Image classification data set "Coconut_Dataset" (Selvabharathi0705/Coconut_Quality_Classification on GitHub). Class labels (3): grade 1, grade 2, grade 3.

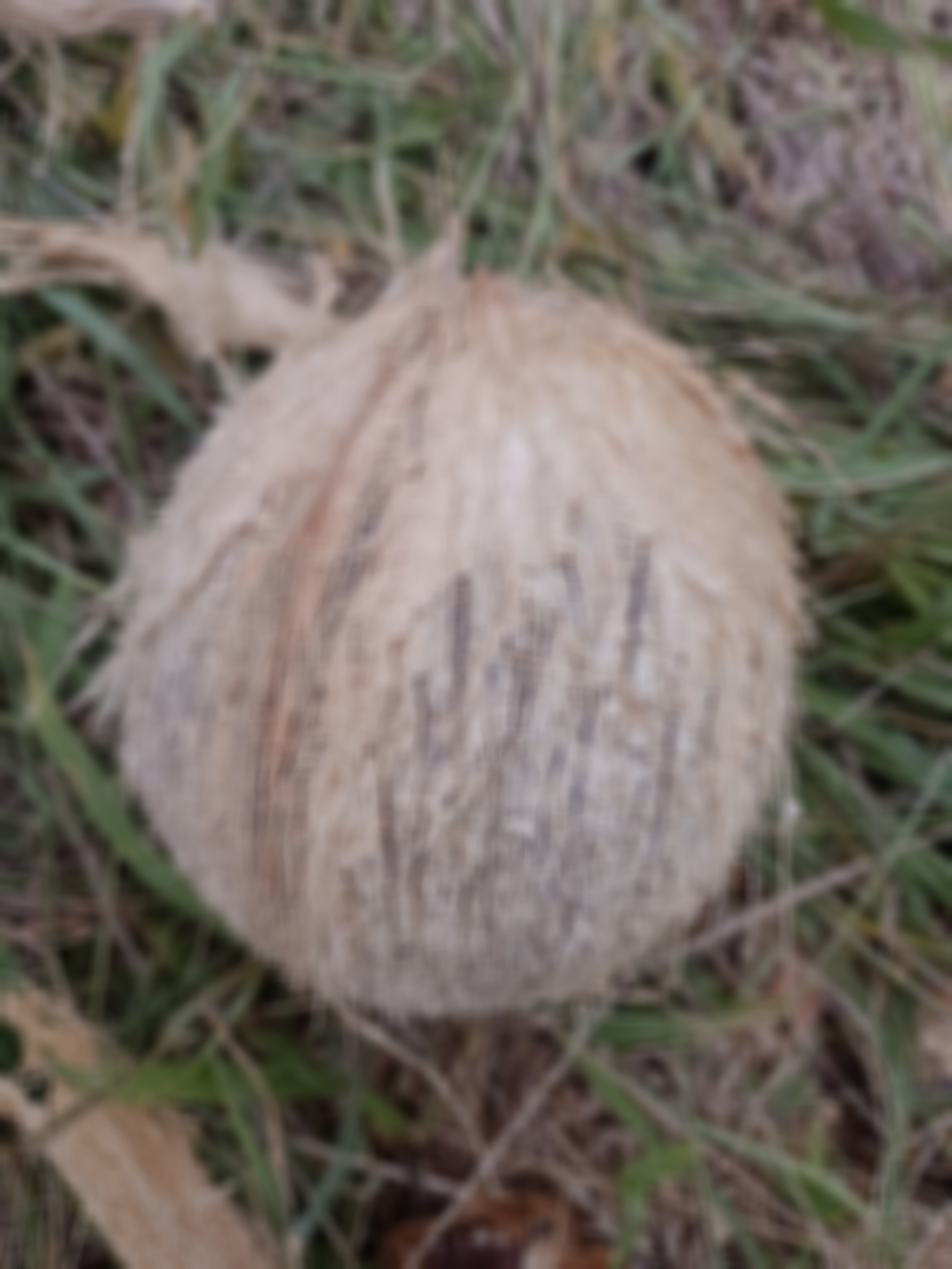
Label: grade 2

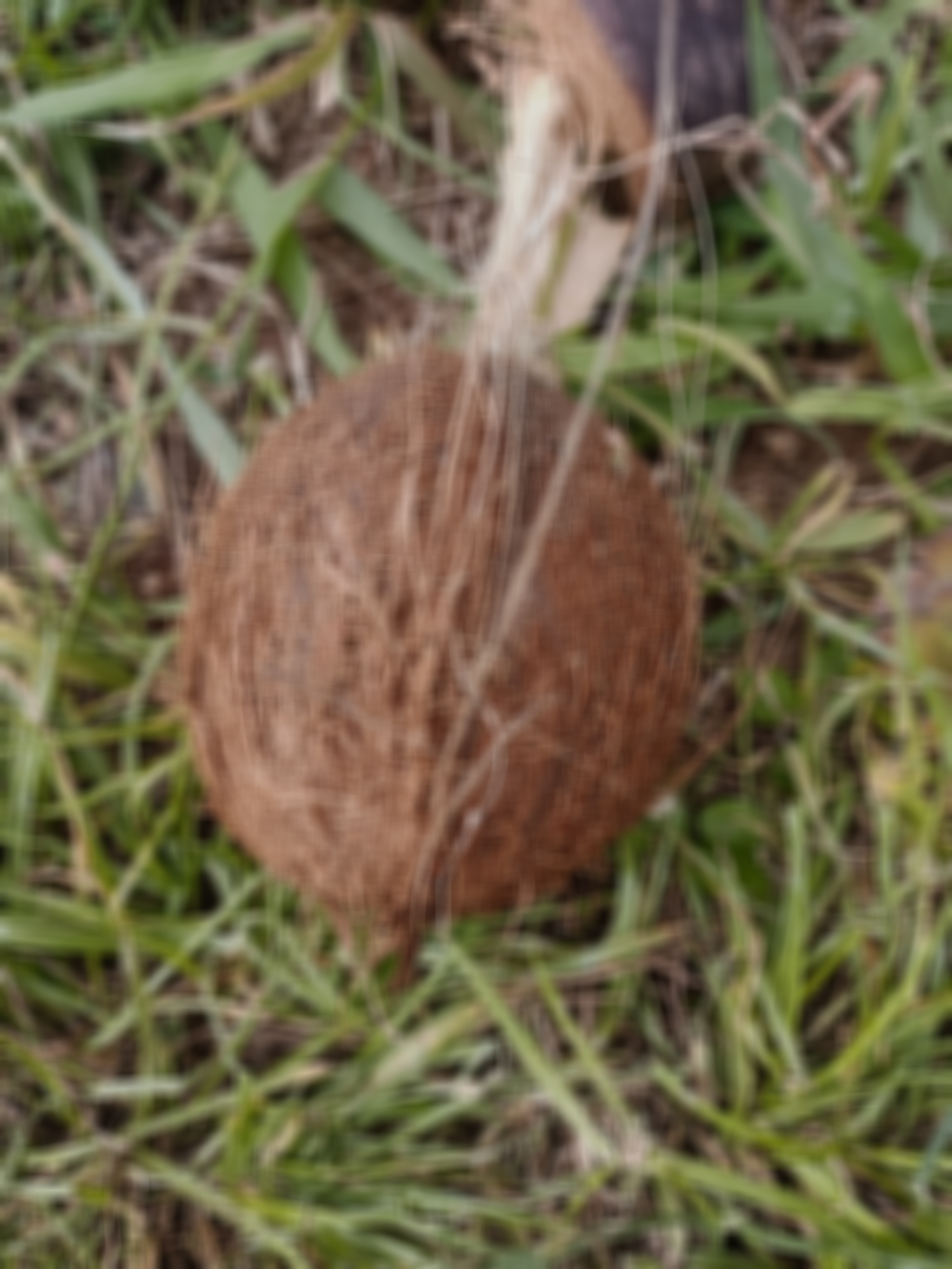
Label: grade 1

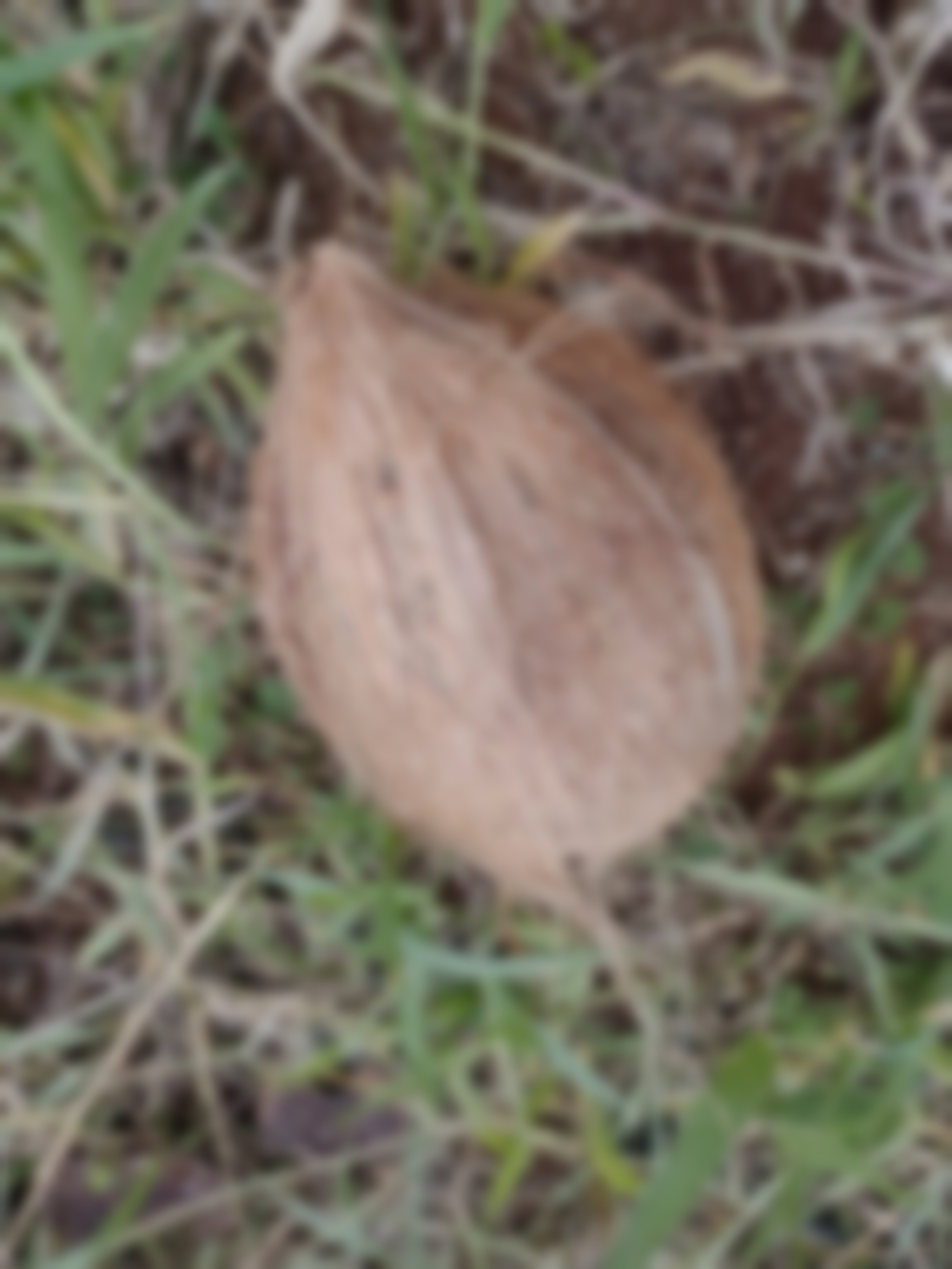
Label: grade 3

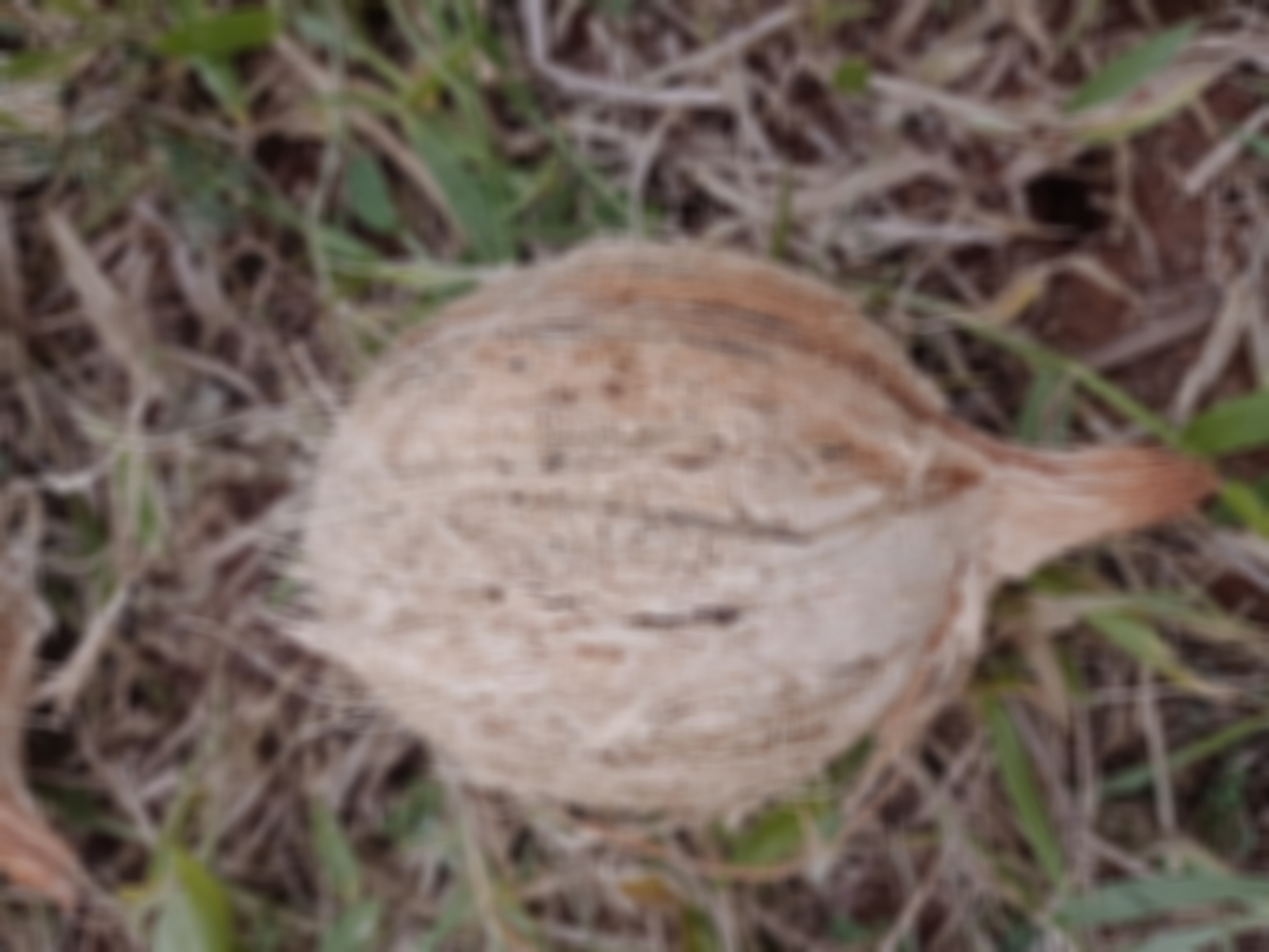
Label: grade 2

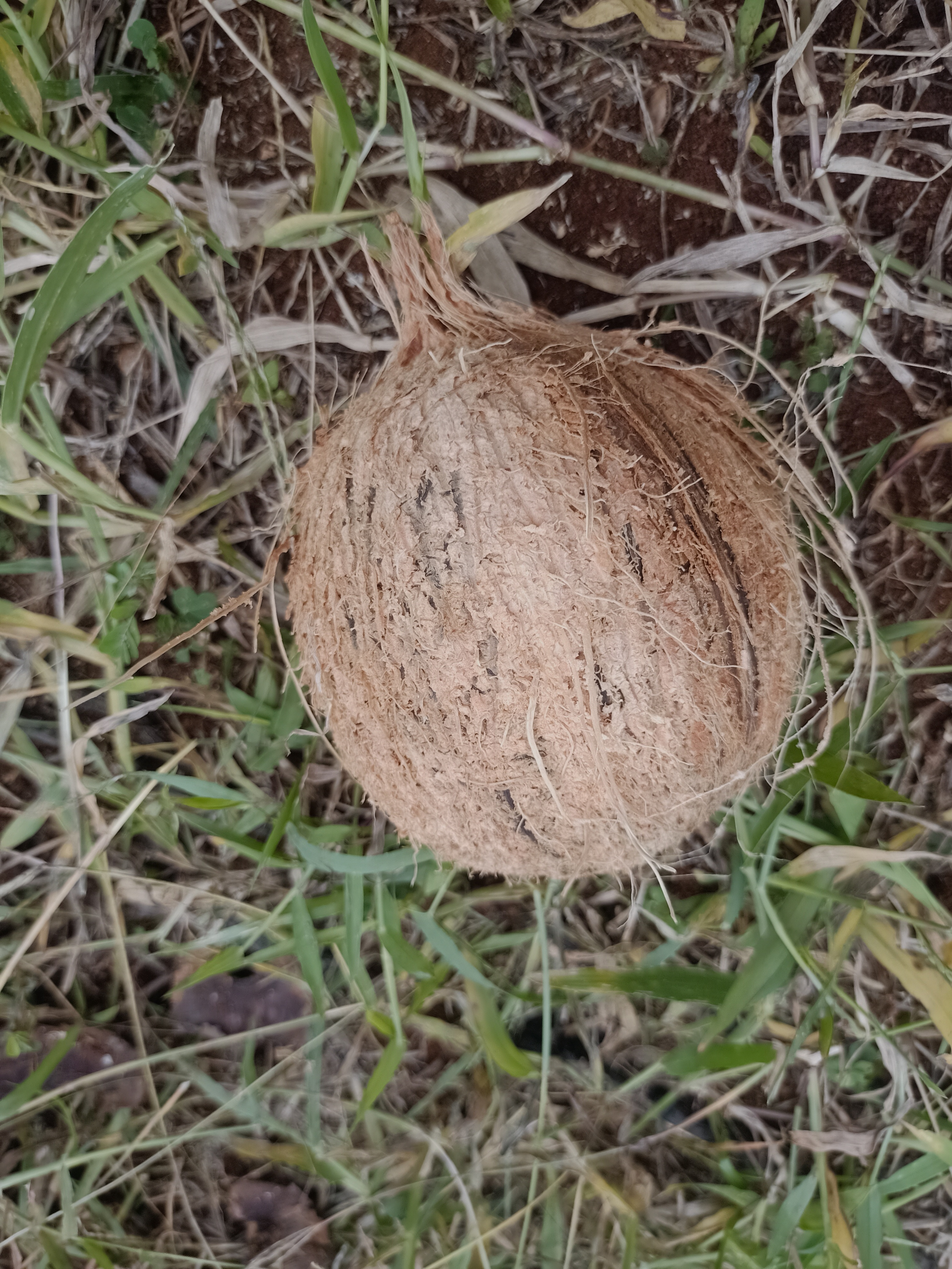
Label: grade 1

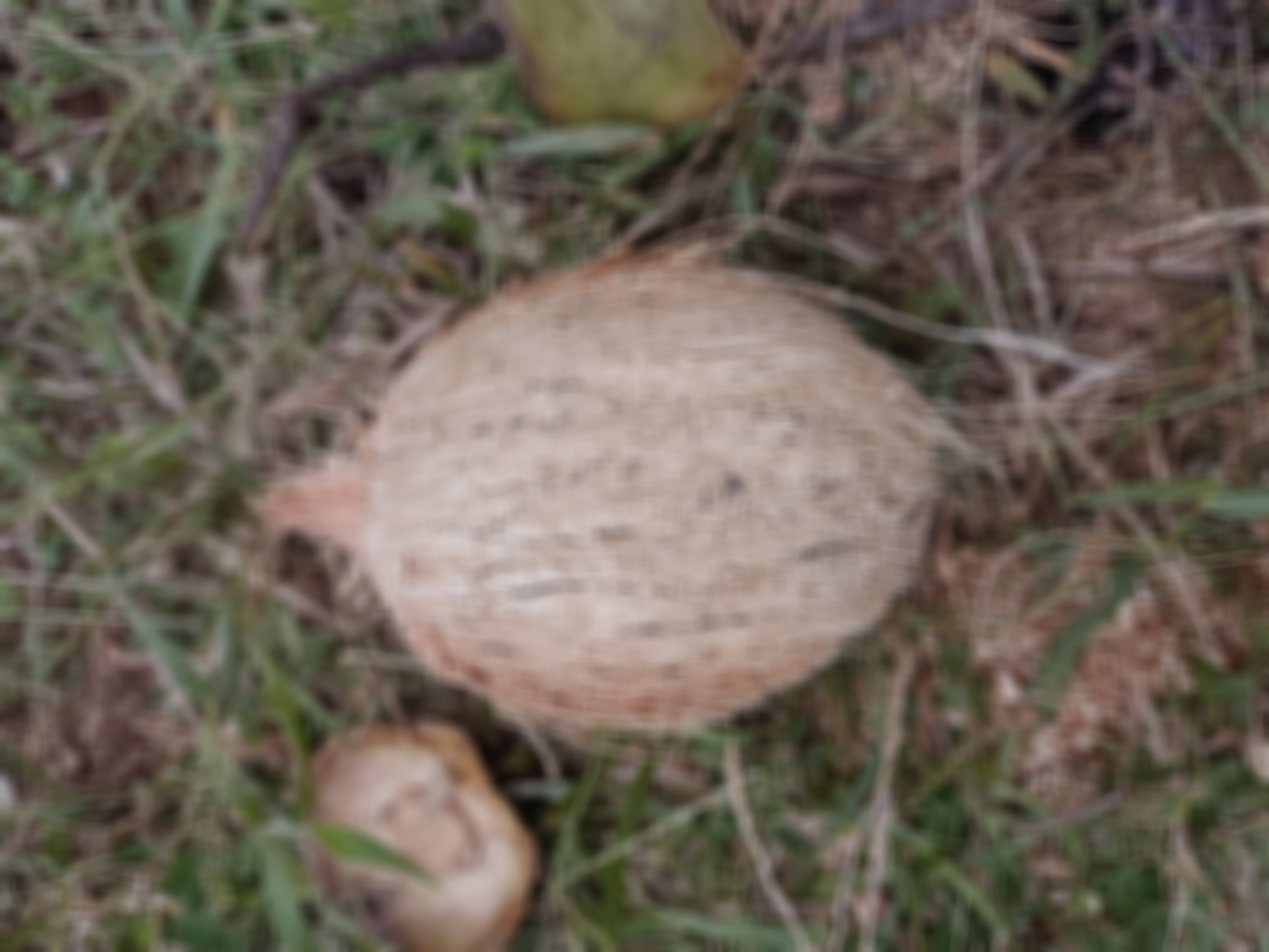
Label: grade 2
